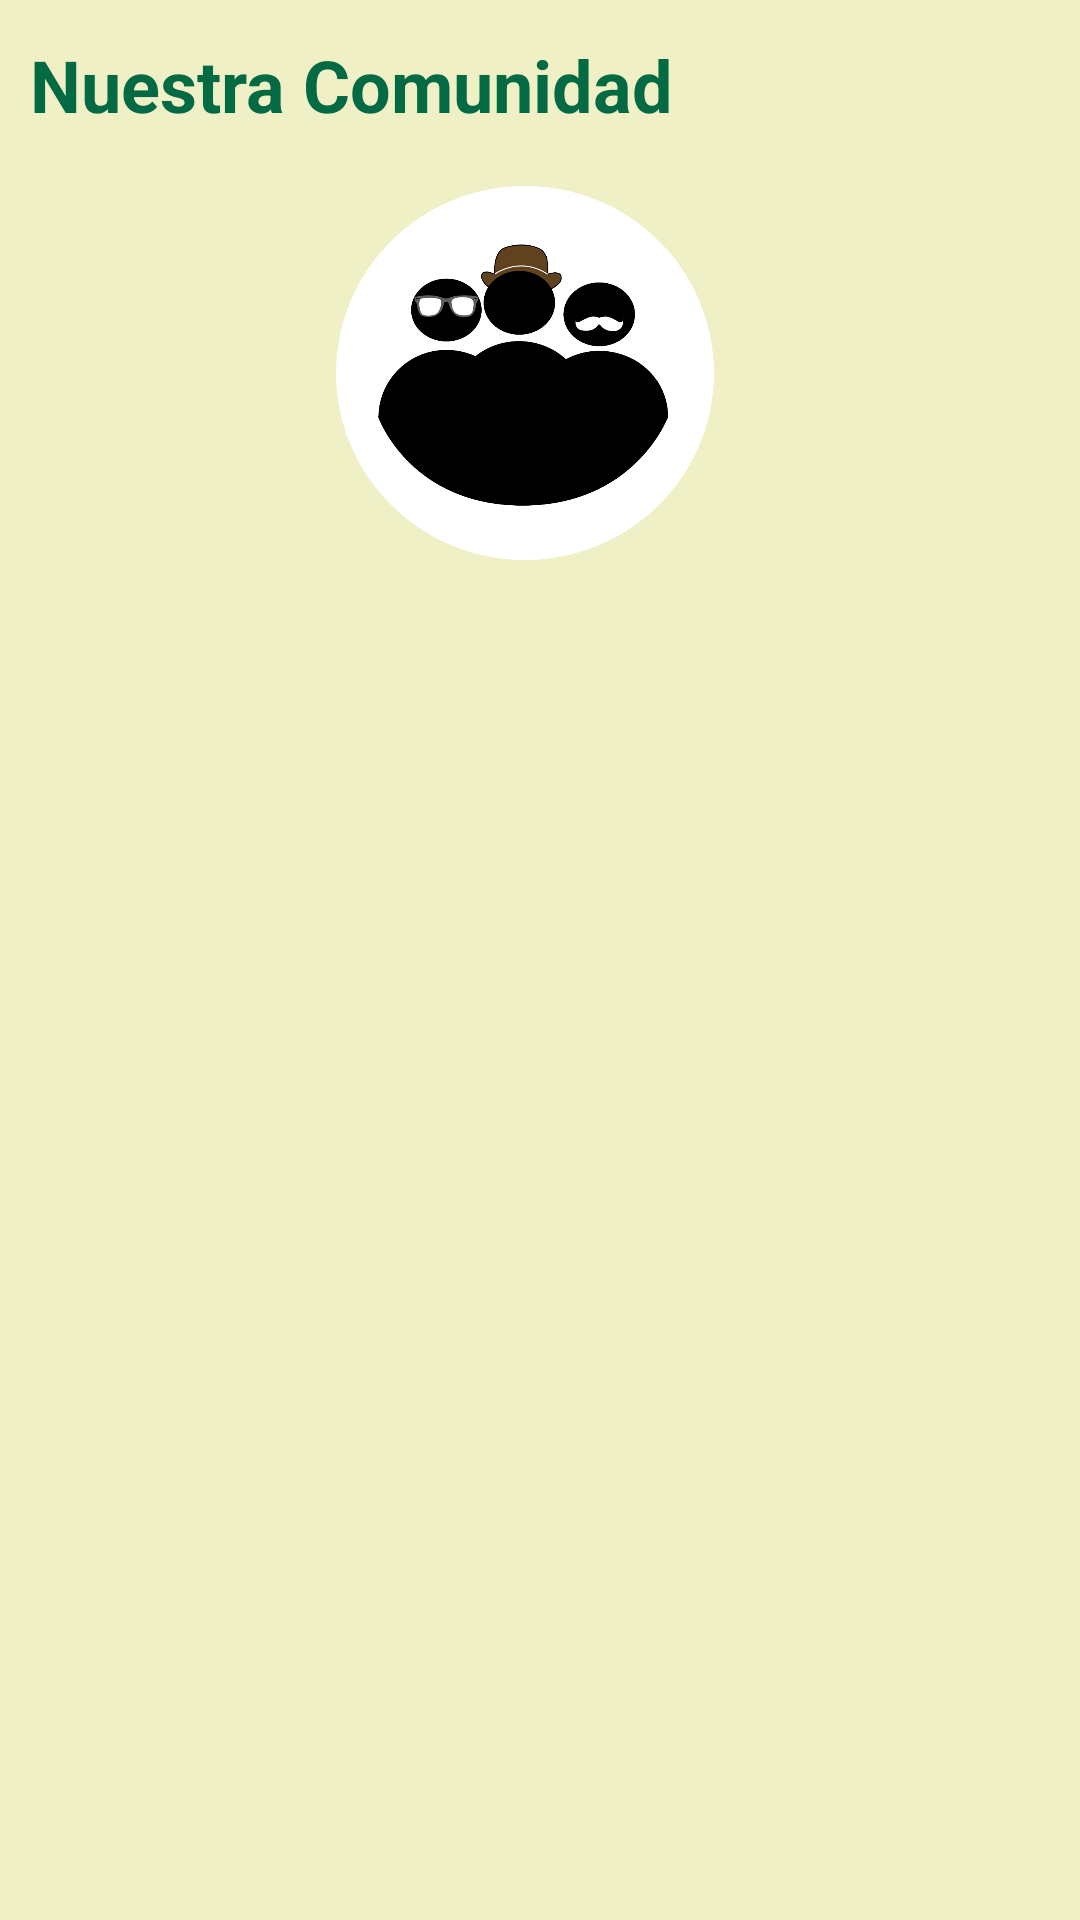

Android layout source for this screen:
<!-- AndroidManifest.xml: application theme AppTheme -->
<!-- res/layout/activity_asociados.xml -->
<?xml version="1.0" encoding="utf-8"?>
<android.support.constraint.ConstraintLayout xmlns:android="http://schemas.android.com/apk/res/android"
    xmlns:app="http://schemas.android.com/apk/res-auto"
    xmlns:tools="http://schemas.android.com/tools"
    android:layout_width="match_parent"
    android:layout_height="match_parent"
    android:background="@color/backgroud_fondo"
    tools:context="com.example.nathaly.agrosoft3.Asociados">

    <RelativeLayout
        android:layout_width="350dp"
        android:layout_height="514dp"
        tools:layout_editor_absoluteX="5dp"
        tools:layout_editor_absoluteY="-2dp">

        <TextView
            android:id="@+id/textView9"
            android:layout_width="wrap_content"
            android:layout_height="wrap_content"
            android:layout_marginTop="12dp"
            android:lineSpacingExtra="12sp"
            android:text="Nuestra Comunidad"
            android:textAppearance="@style/TextAppearance.AppCompat.Display1"
            android:textColor="?android:attr/statusBarColor"
            android:textSize="24sp"
            android:textStyle="bold"
            tools:ignore="HardcodedText"
            android:layout_alignParentTop="true"
            android:layout_alignParentStart="true"
            android:layout_marginStart="10dp" />

        <ImageView
            android:id="@+id/imageView2"
            android:layout_width="match_parent"
            android:layout_height="160dp"
            android:paddingBottom="15dp"
            android:paddingTop="15dp"
            app:srcCompat="@drawable/asociados"
            android:layout_below="@+id/textView9"
            android:layout_alignParentStart="true" />

    </RelativeLayout>
</android.support.constraint.ConstraintLayout>
<!-- resources referenced by this layout -->
<resources>
  <color name="backgroud_fondo">#f0f0c6</color>
  <!-- drawable asociados: png bitmap (drawable, 75853 bytes) -->
  <style name="AppTheme" parent="Theme.AppCompat.Light.DarkActionBar">
          
          <item name="colorPrimary">@drawable/gradient</item>
          <item name="colorPrimaryDark">@color/colorPrimaryDark</item>
          <item name="colorAccent">@color/backgroud_fondo</item>
      </style>
  <!-- drawable gradient (drawable) -->
  <?xml version="1.0" encoding="utf-8"?>
  <selector xmlns:android="http://schemas.android.com/apk/res/android">
      <item>
          <shape>
              <gradient
                  android:angle="90"
                  android:startColor="#078443"
                  android:endColor="#026842"
                  android:type="linear"/>
          </shape>
      </item>
  </selector>
  <color name="colorPrimaryDark">#036a44</color>
</resources>
